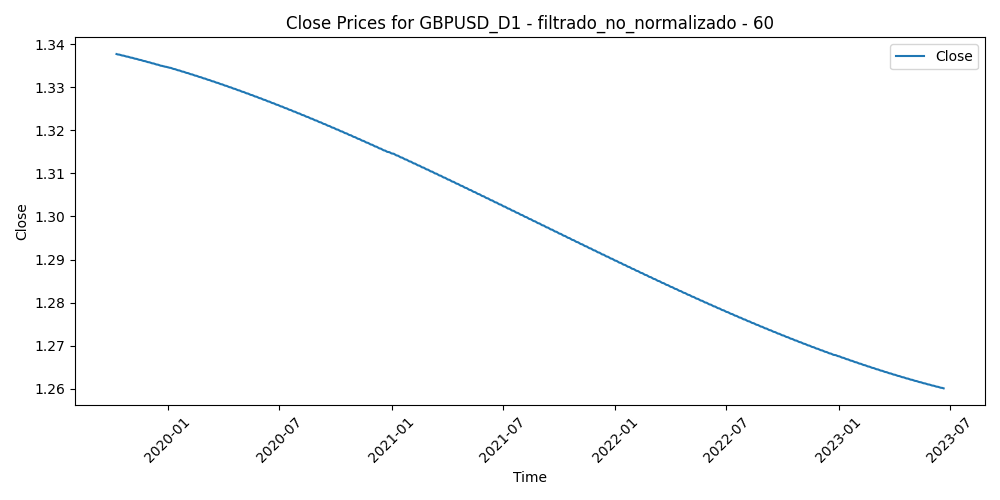

The table this chart was drawn from, first rows:
Time, Close, Volume, diferencia_media_60
2019-10-09, 1.338, 66757, 0.007294
2019-10-10, 1.338, 98657, -0.01664
2019-10-11, 1.338, 117830, -0.03701
2019-10-14, 1.338, 83295, -0.03229
2019-10-15, 1.338, 115140, -0.04988
2019-10-16, 1.337, 118752, -0.05369
2019-10-17, 1.337, 120649, -0.05928
2019-10-18, 1.337, 91654, -0.06539
2019-10-21, 1.337, 84476, -0.0639
2019-10-22, 1.337, 92554, -0.05401
2019-10-23, 1.337, 88838, -0.05674
2019-10-24, 1.337, 78247, -0.04945
2019-10-25, 1.337, 61207, -0.04618
2019-10-28, 1.337, 57737, -0.04738
2019-10-29, 1.337, 70836, -0.0475
2019-10-30, 1.337, 68655, -0.04949
2019-10-31, 1.337, 76132, -0.05247
2019-11-01, 1.337, 68431, -0.05058
2019-11-04, 1.337, 55788, -0.0436
2019-11-05, 1.337, 69052, -0.04231
2019-11-06, 1.337, 54683, -0.03831
2019-11-07, 1.337, 74118, -0.03296
2019-11-08, 1.337, 58610, -0.02846
2019-11-11, 1.337, 52693, -0.03447
2019-11-12, 1.337, 63970, -0.03258
2019-11-13, 1.336, 61371, -0.03202
2019-11-14, 1.336, 57844, -0.03404
2019-11-15, 1.336, 49106, -0.03507
2019-11-18, 1.336, 56896, -0.03879
2019-11-19, 1.336, 59849, -0.03519
2019-11-20, 1.336, 58541, -0.03361
2019-11-21, 1.336, 57442, -0.03081
2019-11-22, 1.336, 59771, -0.02187
2019-11-25, 1.336, 53466, -0.02733
2019-11-26, 1.336, 55437, -0.02264
2019-11-27, 1.336, 60554, -0.02639
2019-11-28, 1.336, 55457, -0.02524
2019-11-29, 1.336, 54929, -0.0264
2019-12-02, 1.336, 56063, -0.02635
2019-12-03, 1.336, 57553, -0.03037
2019-12-04, 1.336, 65990, -0.04021
2019-12-05, 1.336, 55495, -0.04438
2019-12-06, 1.336, 54961, -0.04117
2019-12-09, 1.335, 53835, -0.04047
2019-12-10, 1.335, 57342, -0.04071
2019-12-11, 1.335, 66250, -0.04344
2019-12-12, 1.335, 89941, -0.04016
2019-12-13, 1.335, 117954, -0.05473
2019-12-16, 1.335, 73777, -0.05326
2019-12-17, 1.335, 85013, -0.03171
2019-12-18, 1.335, 84095, -0.02546
2019-12-19, 1.335, 76428, -0.01704
2019-12-20, 1.335, 61411, -0.01477
2019-12-23, 1.335, 64387, -0.007883
2019-12-24, 1.335, 49911, -0.008963
2019-12-26, 1.335, 41657, -0.01159
2019-12-27, 1.335, 66886, -0.01912
2019-12-30, 1.335, 64715, -0.02036
2019-12-31, 1.335, 58043, -0.03302
2020-01-02, 1.335, 76814, -0.01985
... 901 more rows
